Run: headless pygame with SDL's dummy video driver; simulated clock (each Clock.tick advances the game by its frame time, no real sleeping); random seed 0; keys injected as events and as key.get_pressed() state; no mouse input.
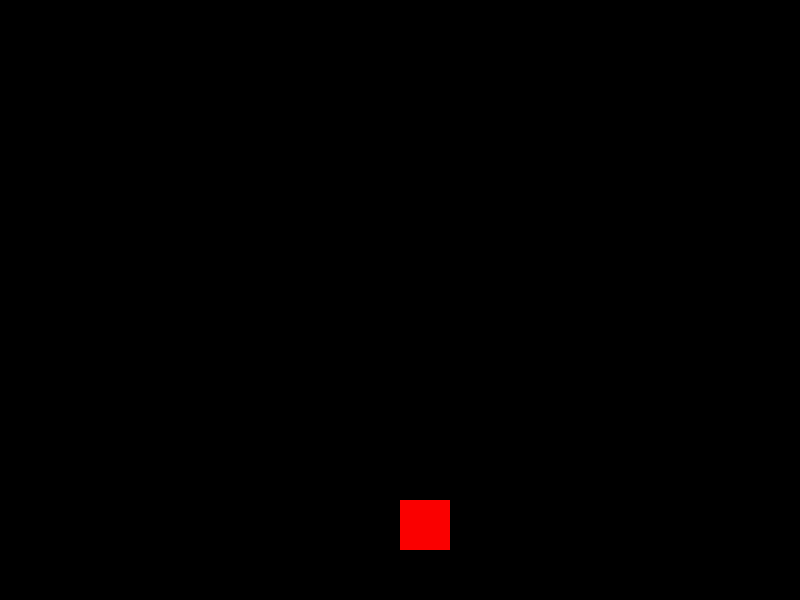
Frame 1 of 4 · flips 1–60 · no input
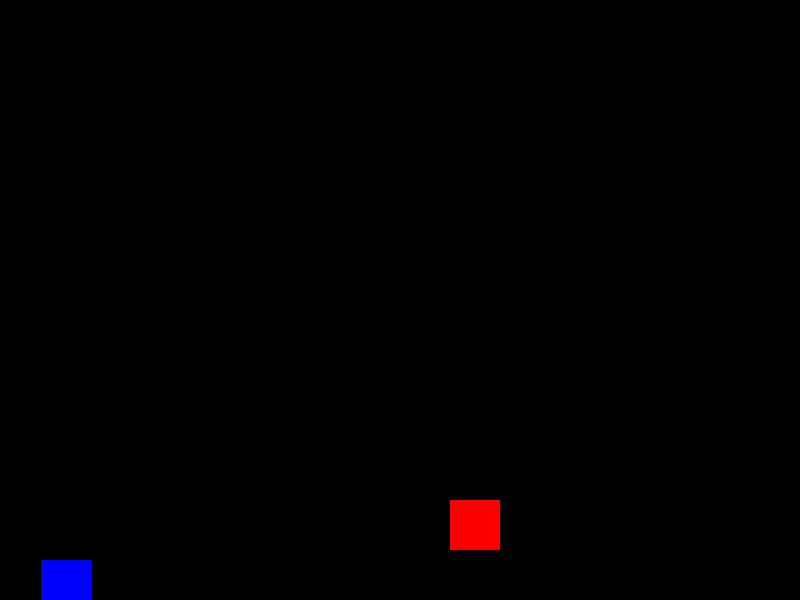
Frame 2 of 4 · flips 61–180 · tapped SPACE, RETURN · held RIGHT (→), D
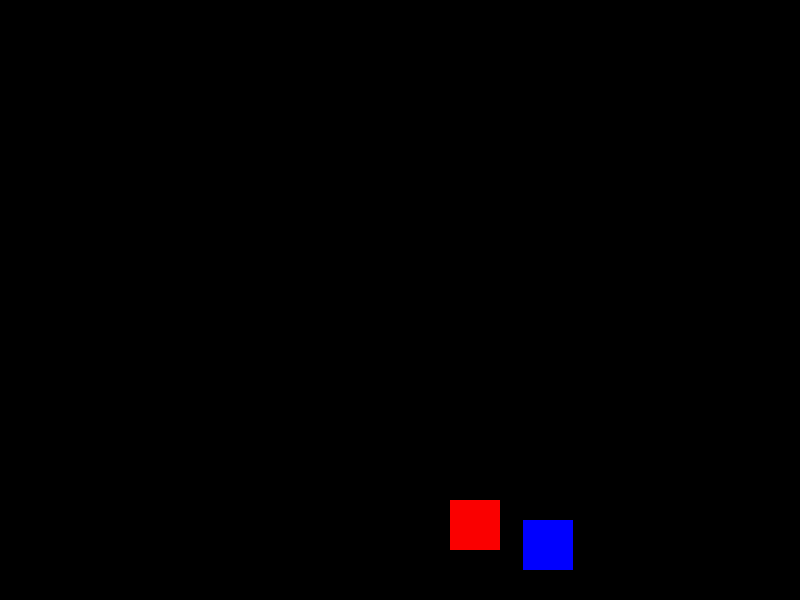
Frame 3 of 4 · flips 181–300 · held DOWN (↓), S
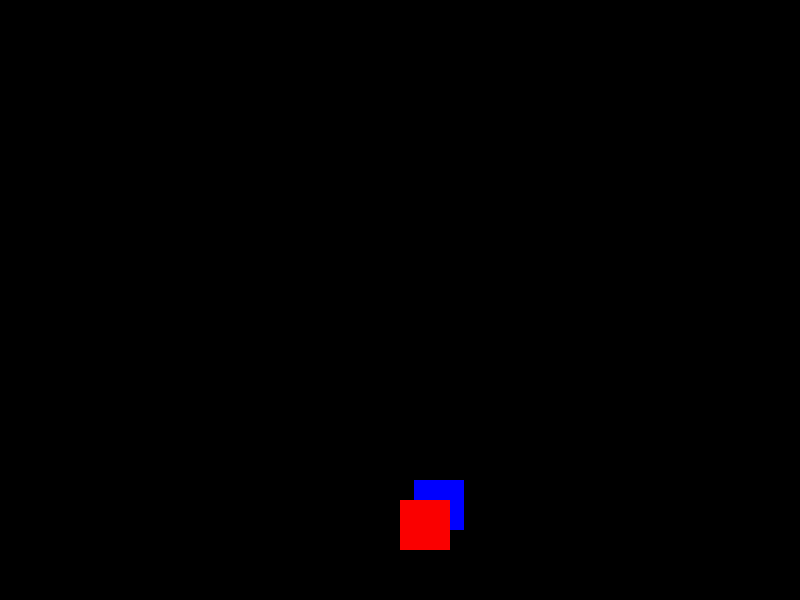
Frame 4 of 4 · flips 301–420 · held LEFT (←), A, UP (↑), W

The pygame program that drew these frames:

import pygame #the pygame.org/doc/ for the documentary 
import random
import sys


#initialling the pygame
pygame.init()

WIDTH = 800
HEIGTH = 600
RED = (250, 0, 0) #pygame takes only Rgb format
BLUE = (0, 0, 255)
player_size = 50
player_pos = [WIDTH/2, HEIGTH-2*player_size]
BACKGROUND_COLOR = (0,0,0)

enemy_size = 50
enemy_pos = [random.randint(0, WIDTH - enemy_size), 0]

#creating the display UI
screen = pygame.display.set_mode((WIDTH, HEIGTH))

#game loop

game_over = False

clock = pygame.time.Clock()

while not game_over:
    for event in pygame.event.get():
        if event.type == pygame.QUIT:
            sys.exit()
        
        #traking the events left and right
        if event.type == pygame.KEYDOWN:

            x = player_pos[0]
            y = player_pos[1]

            if event.key == pygame.K_LEFT:
                x -= player_size
            elif event.key == pygame.K_RIGHT:
                x += player_size
            player_pos = [x,y] #updating the new position

    screen.fill(BACKGROUND_COLOR) #its fills the sides black

    #making the blue rect fall.
    if enemy_pos[1] >= 0 and enemy_pos[1] <= HEIGTH:
        enemy_pos[1] +=10 
    else:
        enemy_pos[0] = random.randint(0, WIDTH-enemy_size) #randomizing the falling pos.
        enemy_pos[1] = 0
    #drawing the rect shape.
    pygame.draw.rect(screen, BLUE, (enemy_pos[0], enemy_pos[1], enemy_size, enemy_size))
    pygame.draw.rect(screen, RED, (player_pos[0], player_pos[1], player_size, player_size))

    clock.tick(30)

    pygame.display.update() #we need to unpdate the screen always 
